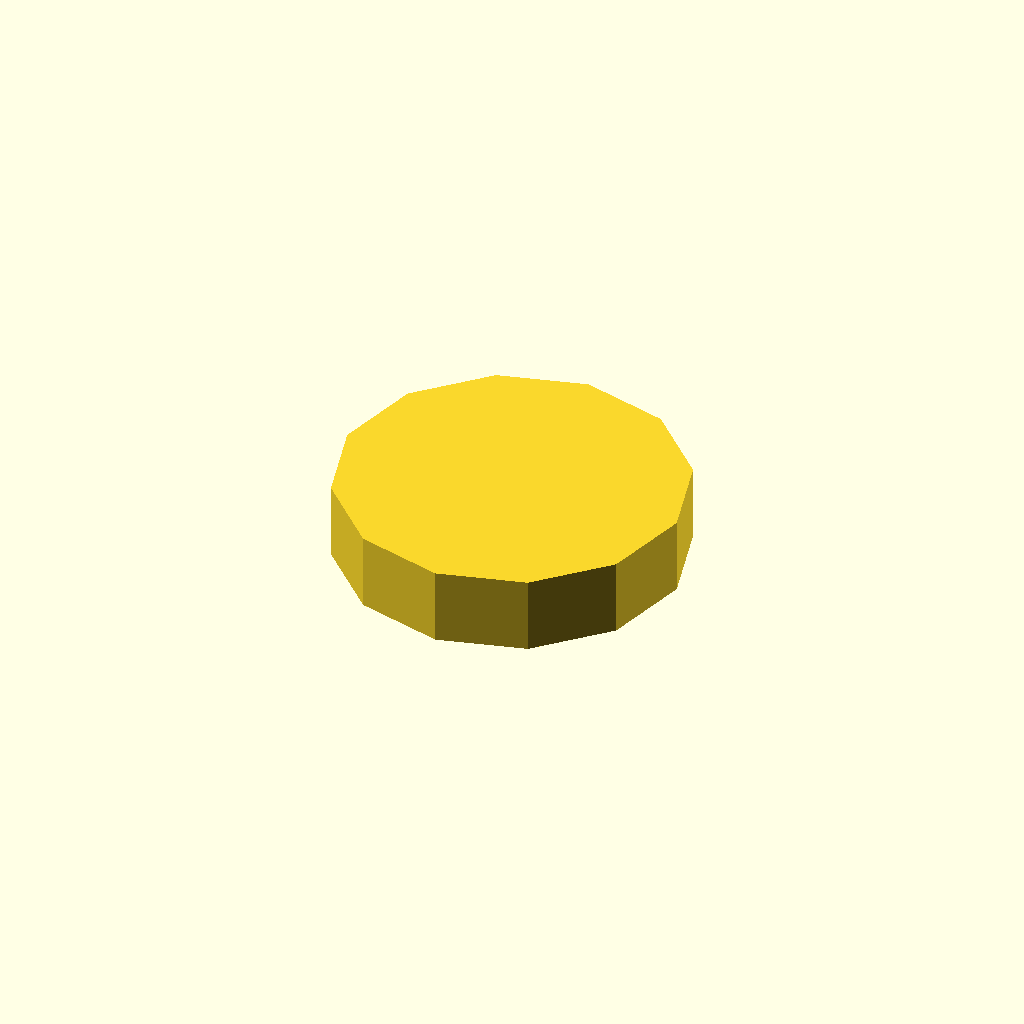
Cell 1: the model at its default parameters.
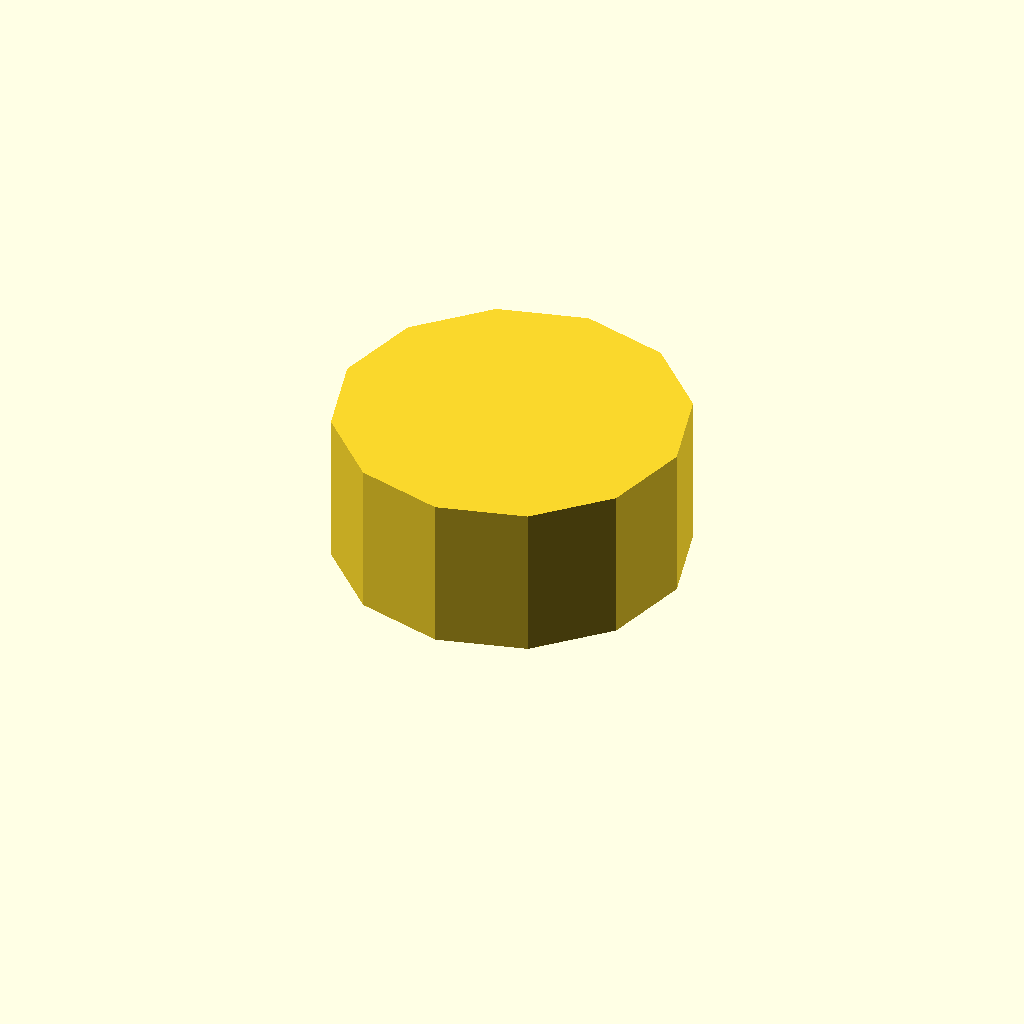
Cell 2 — profile_height set to 16, the other parameters unchanged.
One fixed orthographic camera (rotation 55°, 0°, 25°; colour scheme Cornfield) for every cell.
OpenSCAD source file optional_data/data/sketch1/flatadapters/part_0025.scad:
$fn = 32;

// ----------------------------------------------------------------------
// Flat adaptor: keyed, 8 mm thick
// ----------------------------------------------------------------------

// --- parameters (mm) ---
profile_height = 8;       // extrusion height
profile_points = 12;      // points of the closed outline

profile = [[0, 18], [2.412, 9], [9, 2.412], [18, 0], [27, 2.412], [33.588, 9], [36, 18], [33.588, 27], [27, 33.588], [18, 36], [9, 33.588], [2.412, 27]];  // single closed polygon, 12 points, counter clockwise

// --- the one profile operation ---
linear_extrude(height = profile_height) polygon(points = profile);
Parameter table extracted from the source (name, type, default, range or options):
profile_height: number, default 8
profile_points: number, default 12
